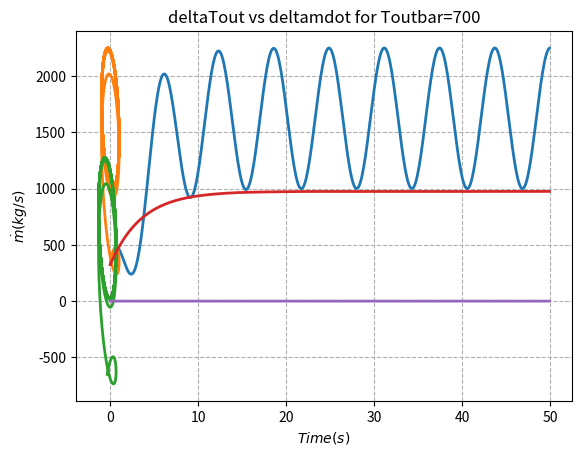

Source code (Python):
import numpy as np
from matplotlib import pyplot as plt
from scipy.integrate import solve_ivp 

# Constants 
cp_bed = 450 # J/kgK
Ci = 450 # J/kgK

# Time
dt = 1e-1
t = np.arange(0, 50, dt)
steps = t.shape

# Equilibrium points
Qdot_gen_i = 100e3 # J (100 kJ/s)
Tin = 50 + 275 # K
Tout_bar = 700 + 275 # K
mdot_bar = Qdot_gen_i/(cp_bed * (Tout_bar - Tin)) # kg/s
print(mdot_bar)
# print(mdot_bar)

# Example mdot(t) input 
mdot = np.sin(t)
# print(mdot - mdot_bar)


###################################

#  Physics model - Linearized ODE (backward Euler)

# SINE IN SHOULD SETTLE TO 0 
def linearized_model(mdot):
    """
    This linearized model is a simple implementation
    of equation 25. 

    Input: whatever mdot function you want (e.g.: mdot(t) = 10sin(t))
        important note: when solving the controlled system with the feedback loop 
        we'll want to input mdot to this function as a scalar at a given timestep
        which can also be done. mdot can be an array defined by mdot(t) or simply 
        a scalar 
    Output: Tout(t), deltaTout(t) + plots (Tout vs t, Tout vs mdot, deltaTout vs deltamdot) 
    """
    # linearized input
    deltamdot = mdot - mdot_bar 

    # initialize arrays 
    deltaTout = np.zeros((t.shape[0]))
    # first temp is Tin 
    deltaTout[0] = Tin - Tout_bar

    # solve for deltaTout(t) given deltamdot(t) 
    # solve eq. 25
    for k in range(t.shape[0] - 1):
        deltaTout[k+1] = deltaTout[k] + dt * (- (cp_bed/Ci) * mdot_bar * deltaTout[k] + 
                               (cp_bed/Ci) * (Tin - Tout_bar) * deltamdot[k])
        
    # now have deltaTout(t) as a column matrix, can get Tout(t) 
    Tout = deltaTout + Tout_bar

    return Tout, deltaTout, deltamdot

###################################

# Linearized system solution
Tout, deltaTout, deltamdot = linearized_model(mdot)

###### PLOT ######

# Plotting parameters
# plt.rc('text', usetex=True)
# plt.rc('font', family='serif', size=14)
plt.rc('lines', linewidth=2)
plt.rc('axes', grid=True)
plt.rc('grid', linestyle='--')

# plot the linearized Tout(t) as a function of t 
plt.plot(t, Tout)
plt.xlabel("Time(s) Label")
plt.ylabel("Tout (C) Label")
plt.title("Tout vs time for Toutbar=700")
plt.show()

# plot the linearized Tout(t) as a function of mdot(t) 
plt.plot(mdot, Tout)
plt.xlabel("Time(s) Label")
plt.ylabel("Tout (C) Label")
plt.title("Tout vs mdot for Toutbar=700")
plt.show()

# plot small changes of Tout as a function of small changes of mdot 
plt.plot(deltamdot, deltaTout)
plt.xlabel("Time(s) Label")
plt.ylabel("Tout (C) Label")
plt.title("deltaTout vs deltamdot for Toutbar=700")
plt.show()


###################################

def linearized_step(Tout_k, mdot_k):
    deltaTout_k = Tout_k - Tout_bar
    deltamdot_k = mdot_k - mdot_bar

    deltaTout_kp1 = deltaTout_k + dt * (- (cp_bed/Ci) * mdot_bar * deltaTout_k + 
                               (cp_bed/Ci) * (Tin - Tout_bar) * deltamdot_k)
    
    Tout_kp1 = deltaTout_kp1 + Tout_bar
    return Tout_kp1

###################################



###################################

# Control loop
def feedback_loop(Tout):
    """
    The feedback loop is an implementation of Fig. 5. It takes in 
    Tout computed at timestep k by the function linearized_model(mdot)
    and gives the mdot that should be used at the next iteration
    (Start with just a simple proportional controller)

    Input: Tout (scalar)
    Output: mdot (scalar)
    """

    # compute the error
    noise = np.random.normal(0, 10) # 1C std 
    error = Tout_bar - (Tout + noise)

    # compute the reference mass flow rate 
    # (reference or error scaled by propoortoinal controller gain)
    kp = 0.0001
    error_mdot = error * kp 

    mdot = mdot_bar + error_mdot
    return mdot

###################################




###################################

# # Solver for linearized model function 

# # Combine the physical model and the feedback loop
# # Initialize the controlled Tout solution array  
# # Tout_controlled = np.zeros((t.shape[0]))

# # initialize the mdot array 
# mdot_solution = np.zeros((t.shape[0]))
# mdot_initial = feedback_loop(Tin)
# mdot_solution[0] = mdot_initial
# # print(mdot_controlled)
# mdot_controlled = np.ones((t.shape[0])) * mdot_initial


# for k in range(0, t.shape[0] - 1):
#     Tout_solution, _, _ = linearized_model(mdot_controlled) # this gives the array for the whole time range
#                                                     # but here at the first timestep, we feed an mdot_controlled
#                                                     # that only has info for the first timestep... so the solution is 
#                                                     # only valid for the next timestep, it gets updated 
#                                                     # after an new mdot has been computed and so on 

#     # compute mdot @ k+1
#     mdot_controlled[k+1] = feedback_loop(Tout_solution[k+1])
#     # print("The Tout_solution array at timestep", k, "is", Tout_solution)
#     # print("The mdot_controlled array at timestep", k, "is", mdot_controlled)

###################################



# ###################################

# Solver for linearized model with step definition
Tout_solution = np.zeros((t.shape[0]))
mdot_solution = np.zeros((t.shape[0]))
Tout_solution[0] = Tin
mdot_solution[0] = feedback_loop(Tin)

for k in range(t.shape[0] - 1):
    Tout_k = Tout_solution[k]
    mdot_k = mdot_solution[k]

    Tout_kp1 = linearized_step(Tout_k=Tout_k, mdot_k=mdot_k)
    Tout_solution[k+1] = Tout_kp1

    mdot_kp1 = feedback_loop(Tout_kp1)
    mdot_solution[k+1] = mdot_kp1

# ###################################






# plot the linearized Tout(t) as a function of t 
plt.plot(t, Tout_solution)
plt.xlabel(r"$Time(s)$")
plt.ylabel(r"$T_{out} (^{\circ}C)$")
# plt.title(r"$T_{out}(t)$ for $\bar{T}_{out}=700^{\circ}C$")
plt.show()

# plot the linearized mdot(t) as a function of t 
plt.plot(t, mdot_solution)
plt.xlabel(r"$Time(s)$")
plt.ylabel(r"$\dot{m} (kg/s)$")
# plt.title(r"$\dot{m}(t)$ for $\bar{T}_{out}=700^{\circ}C$")
plt.show()


# Code
# figure out what's going on with the crazy sine amplitude change 
# investigate on PI, PID 
# Normalize things to not have to use kp = 0.0001

